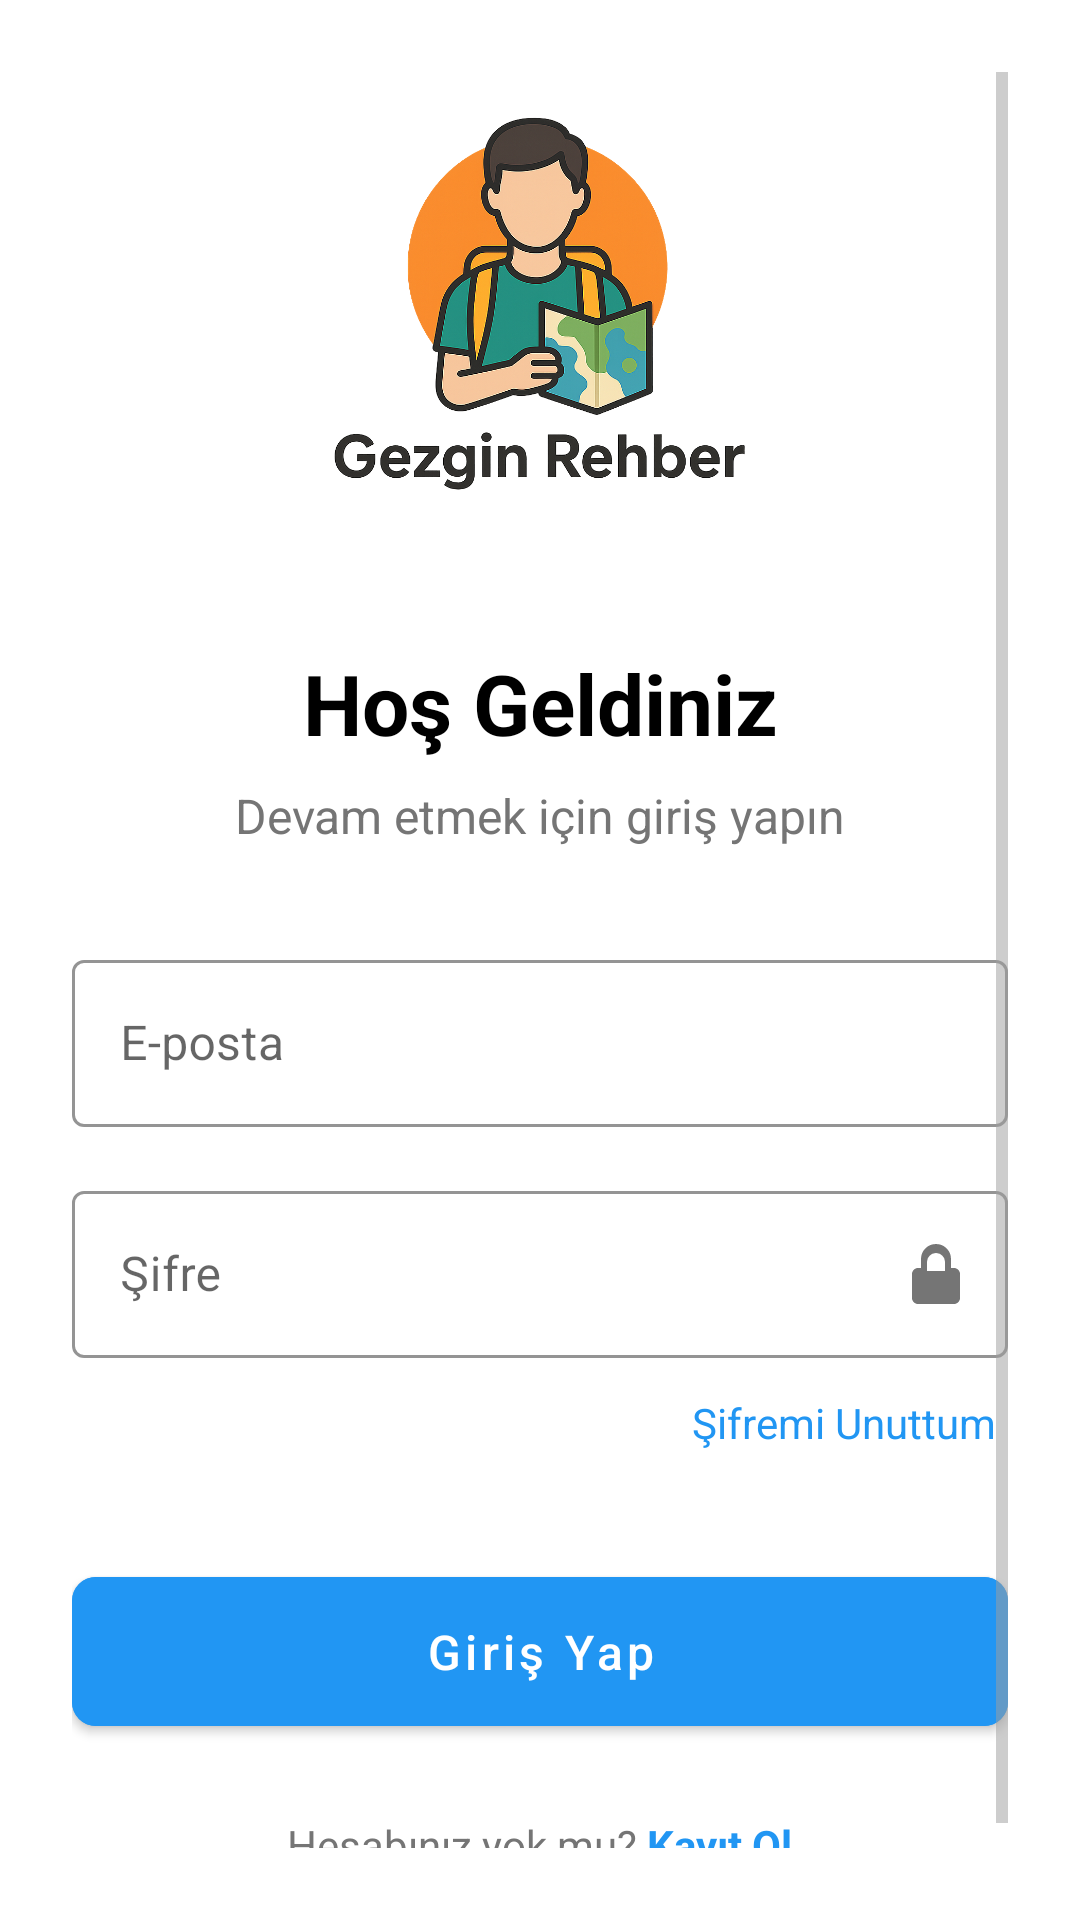

Write the Android layout XML for this screen, with the resource values it uses.
<!-- AndroidManifest.xml: application theme Theme.GezginRehber -->
<!-- res/layout/fragment_login.xml -->
<?xml version="1.0" encoding="utf-8"?>
<androidx.constraintlayout.widget.ConstraintLayout xmlns:android="http://schemas.android.com/apk/res/android"
    xmlns:app="http://schemas.android.com/apk/res-auto"
    xmlns:tools="http://schemas.android.com/tools"
    android:layout_width="match_parent"
    android:layout_height="match_parent"
    android:padding="24dp"
    android:background="@color/white">

    <ScrollView
        android:layout_width="match_parent"
        android:layout_height="match_parent"
        android:fillViewport="true">

        <androidx.constraintlayout.widget.ConstraintLayout
            android:layout_width="match_parent"
            android:layout_height="wrap_content"
            android:layout_gravity="center">

            <ImageView
                android:id="@+id/ivLoginArt"
                android:layout_width="0dp"
                android:layout_height="0dp"
                android:adjustViewBounds="true"
                android:scaleType="fitCenter"
                android:src="@drawable/yeni_giris"
                app:layout_constraintDimensionRatio="16:9"
                app:layout_constraintEnd_toEndOf="parent"
                app:layout_constraintStart_toStartOf="parent"
                app:layout_constraintTop_toTopOf="parent"
                app:layout_constraintWidth_percent="1.0" />

            <TextView
                android:id="@+id/tvWelcome"
                android:layout_width="wrap_content"
                android:layout_height="wrap_content"
                android:layout_marginTop="24dp"
                android:text="Hoş Geldiniz"
                android:textColor="@color/black"
                android:textSize="28sp"
                android:textStyle="bold"
                app:layout_constraintEnd_toEndOf="parent"
                app:layout_constraintStart_toStartOf="parent"
                app:layout_constraintTop_toBottomOf="@id/ivLoginArt" />

            <TextView
                android:id="@+id/tvSignInPrompt"
                android:layout_width="wrap_content"
                android:layout_height="wrap_content"
                android:layout_marginTop="8dp"
                android:text="Devam etmek için giriş yapın"
                android:textColor="@color/gray_600"
                android:textSize="16sp"
                app:layout_constraintEnd_toEndOf="parent"
                app:layout_constraintStart_toStartOf="parent"
                app:layout_constraintTop_toBottomOf="@id/tvWelcome" />

            <com.google.android.material.textfield.TextInputLayout
                android:id="@+id/tilEmail"
                style="@style/Widget.MaterialComponents.TextInputLayout.OutlinedBox"
                android:layout_width="match_parent"
                android:layout_height="wrap_content"
                android:layout_marginTop="32dp"
                android:hint="E-posta"
                app:boxStrokeColor="@color/gray_300"
                app:endIconMode="none"
                app:hintTextColor="@color/gray_500"
                app:layout_constraintTop_toBottomOf="@id/tvSignInPrompt">

                <com.google.android.material.textfield.TextInputEditText
                    android:id="@+id/etEmail"
                    android:layout_width="match_parent"
                    android:layout_height="wrap_content"
                    android:inputType="textEmailAddress"
                    android:maxLines="1"
                    android:textColor="@color/black" />
            </com.google.android.material.textfield.TextInputLayout>

            <com.google.android.material.textfield.TextInputLayout
                android:id="@+id/tilPassword"
                style="@style/Widget.MaterialComponents.TextInputLayout.OutlinedBox"
                android:layout_width="match_parent"
                android:layout_height="wrap_content"
                android:layout_marginTop="16dp"
                android:hint="Şifre"
                app:boxStrokeColor="@color/gray_300"
                app:endIconDrawable="@drawable/ic_lock"
                app:endIconMode="custom"
                app:endIconTint="@color/gray_400"
                app:hintTextColor="@color/gray_500"
                app:layout_constraintTop_toBottomOf="@id/tilEmail"
                app:passwordToggleEnabled="false">

                <com.google.android.material.textfield.TextInputEditText
                    android:id="@+id/etPassword"
                    android:layout_width="match_parent"
                    android:layout_height="wrap_content"
                    android:inputType="textPassword"
                    android:maxLines="1"
                    android:textColor="@color/black" />
            </com.google.android.material.textfield.TextInputLayout>

            <TextView
                android:id="@+id/tvForgotPassword"
                android:layout_width="wrap_content"
                android:layout_height="wrap_content"
                android:layout_marginTop="8dp"
                android:clickable="true"
                android:focusable="true"
                android:padding="4dp"
                android:text="Şifremi Unuttum"
                android:textColor="@color/primary"
                android:textSize="14sp"
                app:layout_constraintEnd_toEndOf="parent"
                app:layout_constraintTop_toBottomOf="@id/tilPassword" />

            <com.google.android.material.button.MaterialButton
                android:id="@+id/btnLogin"
                android:layout_width="match_parent"
                android:layout_height="wrap_content"
                android:layout_marginTop="32dp"
                android:backgroundTint="@color/primary"
                android:paddingTop="14dp"
                android:paddingBottom="14dp"
                android:text="Giriş Yap"
                android:textAllCaps="false"
                android:textColor="@color/white"
                android:textSize="16sp"
                app:cornerRadius="8dp"
                app:layout_constraintTop_toBottomOf="@id/tvForgotPassword"
                app:rippleColor="@color/primary_dark" />

            <ProgressBar
                android:id="@+id/progressBar"
                style="@style/Widget.AppCompat.ProgressBar"
                android:layout_width="wrap_content"
                android:layout_height="wrap_content"
                android:layout_marginTop="8dp"
                android:visibility="gone"
                app:layout_constraintEnd_toEndOf="@id/btnLogin"
                app:layout_constraintStart_toStartOf="@id/btnLogin"
                app:layout_constraintTop_toBottomOf="@id/btnLogin" />

            <LinearLayout
                android:layout_width="match_parent"
                android:layout_height="wrap_content"
                android:layout_marginTop="24dp"
                android:gravity="center"
                android:orientation="horizontal"
                app:layout_constraintTop_toBottomOf="@id/progressBar">

                <TextView
                    android:layout_width="wrap_content"
                    android:layout_height="wrap_content"
                    android:text="Hesabınız yok mu? "
                    android:textColor="@color/gray_600"
                    android:textSize="14sp" />

                <TextView
                    android:id="@+id/tvSignUp"
                    android:layout_width="wrap_content"
                    android:layout_height="wrap_content"
                    android:clickable="true"
                    android:focusable="true"
                    android:text="Kayıt Ol"
                    android:textColor="@color/primary"
                    android:textSize="14sp"
                    android:textStyle="bold" />
            </LinearLayout>
        </androidx.constraintlayout.widget.ConstraintLayout>
    </ScrollView>
</androidx.constraintlayout.widget.ConstraintLayout>
<!-- resources referenced by this layout -->
<resources>
  <color name="black">#000000</color>
  <color name="gray_300">#E0E0E0</color>
  <color name="gray_400">#BDBDBD</color>
  <color name="gray_500">#9E9E9E</color>
  <color name="gray_600">#757575</color>
  <color name="primary">@color/colorPrimary</color>
  <color name="primary_dark">@color/colorPrimaryDark</color>
  <color name="white">#FFFFFF</color>
  <!-- drawable ic_lock (drawable) -->
  <?xml version="1.0" encoding="utf-8"?>
  <vector xmlns:android="http://schemas.android.com/apk/res/android"
      android:width="24dp"
      android:height="24dp"
      android:viewportWidth="24"
      android:viewportHeight="24">
      <path
          android:fillColor="#757575"
          android:pathData="M12,17a2,2 0 1,0 0,-4 2,2 0 0,0 0,4zm6,-7h-1V7a5,5 0 0,0 -10,0v3H6c-1.1,0 -2,0.9 -2,2v8c0,1.1 0.9,2 2,2h12c1.1,0 2,-0.9 2,-2v-8c0,-1.1 -0.9,-2 -2,-2zm-6,-5a3,3 0 0,1 3,3v3H9V8a3,3 0 0,1 3,-3z"/>
  </vector>
  <!-- drawable yeni_giris: png bitmap (drawable, 595751 bytes) -->
  <style name="Theme.GezginRehber" parent="Theme.MaterialComponents.DayNight.NoActionBar">
          
          <item name="colorPrimary">@color/colorPrimary</item>
          <item name="colorPrimaryVariant">@color/colorPrimaryDark</item>
          <item name="colorOnPrimary">@color/white</item>
          
          
          <item name="colorSecondary">@color/teal_200</item>
          <item name="colorSecondaryVariant">@color/teal_700</item>
          <item name="colorOnSecondary">@color/black</item>
          
          
          <item name="android:statusBarColor">@color/status_bar_color</item>
          
          
          <item name="android:windowBackground">@color/background</item>
          <item name="android:textColor">@color/text_primary</item>
          <item name="android:textColorHint">@color/text_hint</item>
          <item name="colorControlNormal">@color/gray</item>
          <item name="colorControlActivated">@color/colorPrimary</item>
          <item name="colorControlHighlight">@color/colorPrimary</item>
          
          
          <item name="bottomNavigationStyle">@style/Widget.BottomNavigationView</item>
          
          
          <item name="toolbarStyle">@style/Widget.App.Toolbar</item>
      </style>
  <color name="colorPrimary">@color/primary_500</color>
  <color name="colorPrimaryDark">@color/primary_700</color>
  <color name="teal_200">#03DAC5</color>
  <color name="teal_700">#018786</color>
  <color name="status_bar_color">@color/colorPrimaryDark</color>
  <color name="background">#FAFAFA</color>
  <color name="text_primary">#DE000000</color>
  <color name="text_hint">#42000000</color>
  <color name="gray">#9E9E9E</color>
  <style name="Widget.BottomNavigationView" parent="Widget.MaterialComponents.BottomNavigationView">
          <item name="itemIconTint">@drawable/bottom_nav_color_selector</item>
          <item name="itemTextColor">@drawable/bottom_nav_color_selector</item>
          <item name="itemBackground">?attr/selectableItemBackground</item>
          <item name="android:layout_height">wrap_content</item>
          <item name="android:layout_width">match_parent</item>
          <item name="android:background">?android:attr/windowBackground</item>
          <item name="elevation">8dp</item>
      </style>
  <style name="Widget.App.Toolbar" parent="Widget.MaterialComponents.Toolbar.Primary">
          <item name="titleTextColor">@color/white</item>
          <item name="subtitleTextColor">@color/white</item>
          <item name="android:background">@color/colorPrimary</item>
      </style>
  <color name="primary_500">#2196F3</color>
  <color name="primary_700">#1976D2</color>
  <!-- drawable bottom_nav_color_selector (drawable) -->
  <?xml version="1.0" encoding="utf-8"?>
  <selector xmlns:android="http://schemas.android.com/apk/res/android">
      <item android:color="@color/purple_500" android:state_checked="true" />
      <item android:color="#999" />
  </selector>
  <color name="purple_500">#6200EE</color>
</resources>
